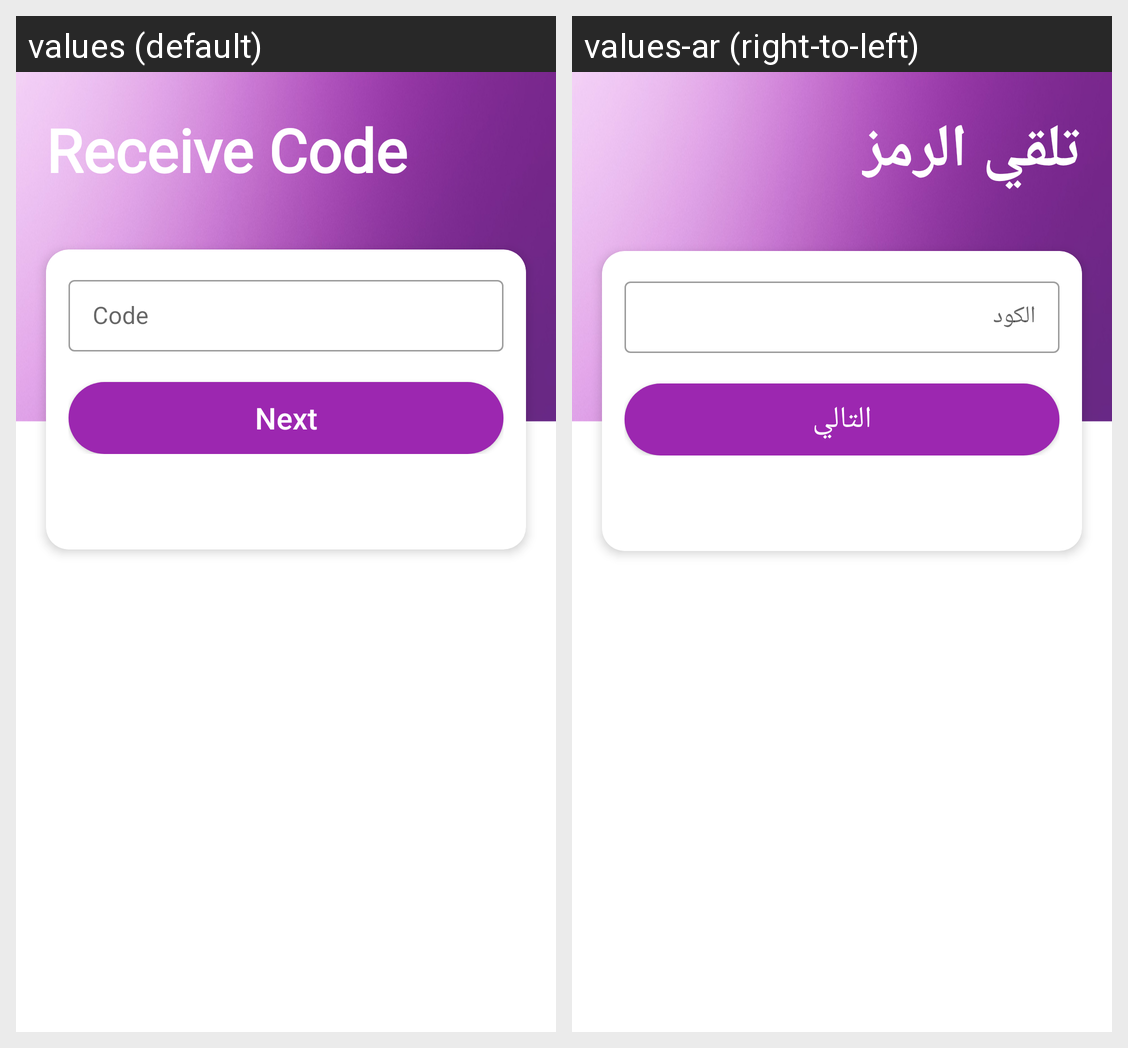

Translations of the strings shown on this Android screen, per locale in the grid:
Android screen res/layout/activity_receive_code.xml rendered under 2 locales, left to right: values (default), values-ar (right-to-left). Device: Nexus 5 (rendered at 1080×1920; each locale shown at half size, 540×960, under a caption strip naming it); theme Theme.Fixawy.
Strings drawn on this screen, with the default value and each locale's value (text and hints the layout hard-codes, and strings that could not be matched under every locale, appear in the picture but are not listed):

Receive_Code
  values: Receive Code
  values-ar: تلقي الرمز

code
  values: Code
  values-ar: الكود

next
  values: Next
  values-ar: التالي
